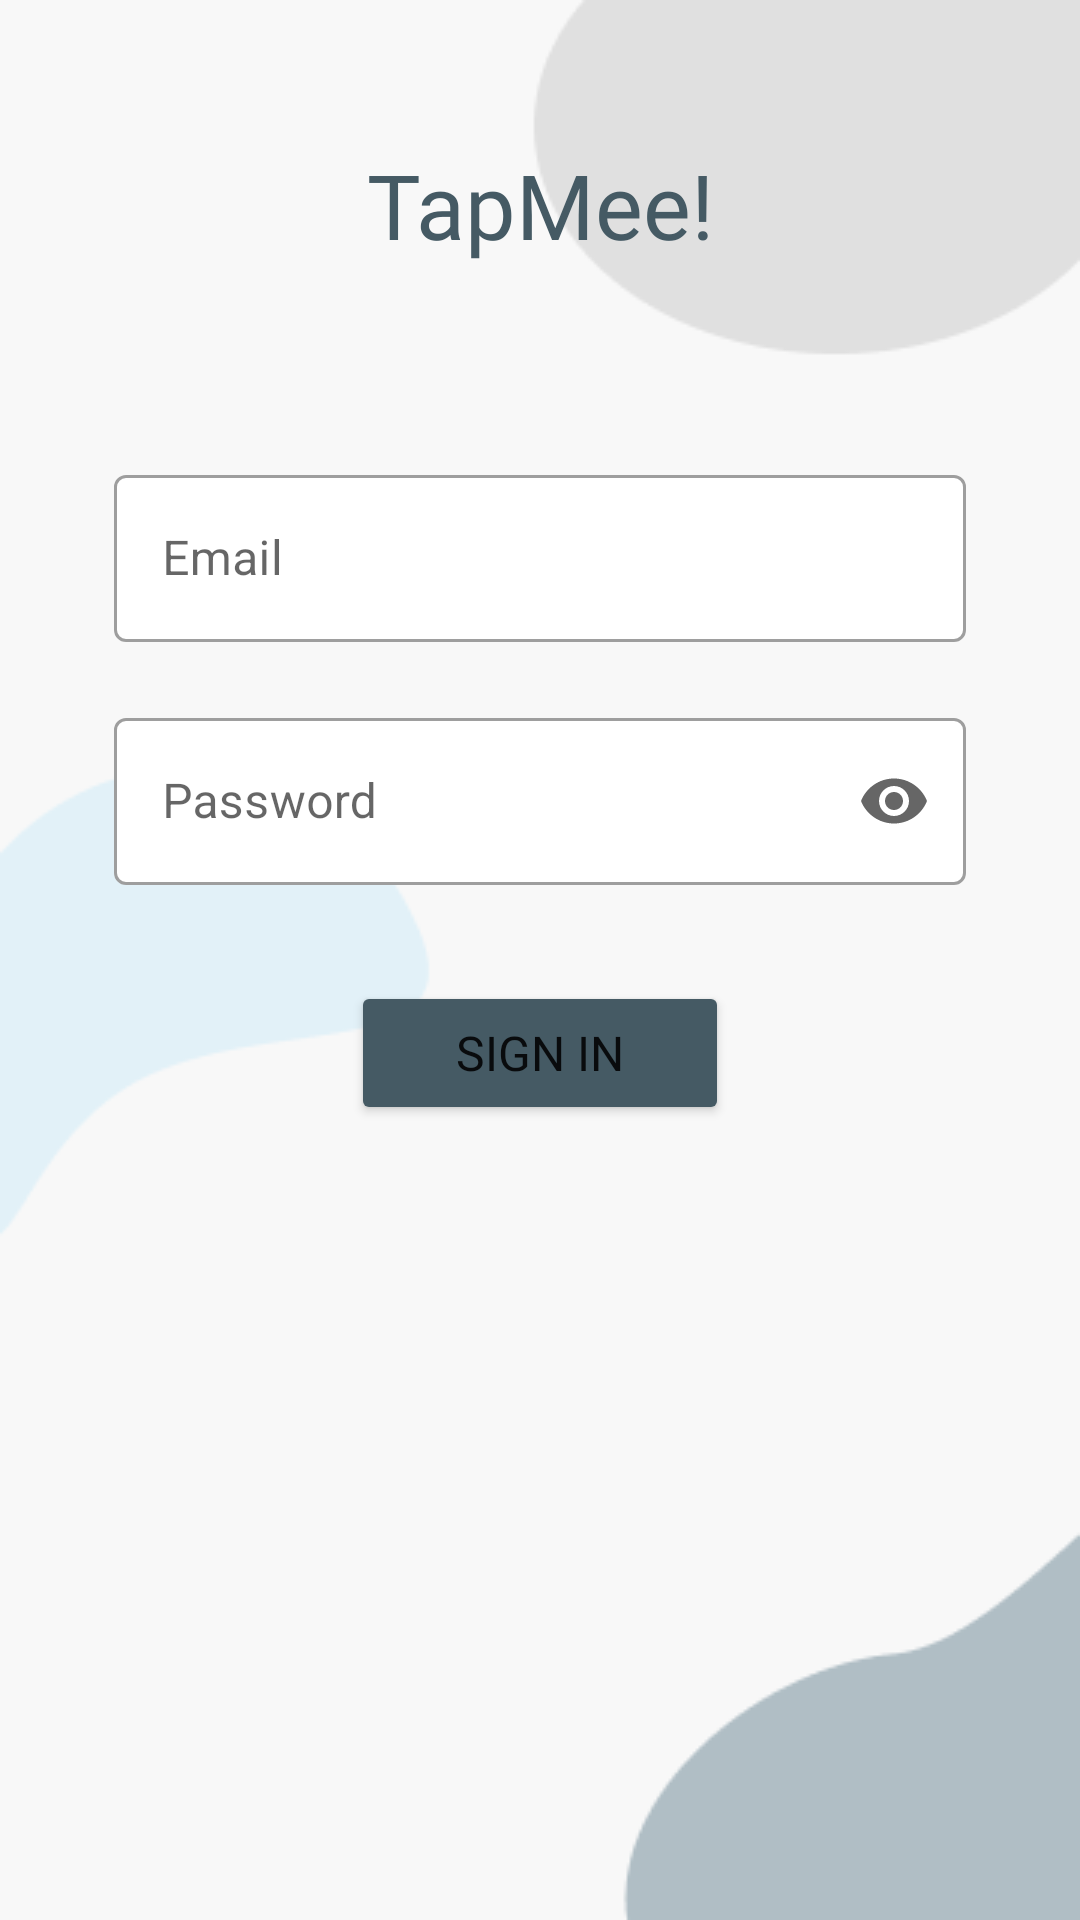

Produce the Android XML layout that renders to this screen, including the resource entries it uses.
<!-- AndroidManifest.xml: application theme Theme.TapMe -->
<!-- res/layout/activity_sign_in.xml -->
<?xml version="1.0" encoding="utf-8"?>
<RelativeLayout xmlns:android="http://schemas.android.com/apk/res/android"
    xmlns:app="http://schemas.android.com/apk/res-auto"
    xmlns:tools="http://schemas.android.com/tools"
    android:id="@+id/sign_in_layout"
    android:layout_width="match_parent"
    android:layout_height="match_parent"
    android:background="@drawable/sign_in_wallpaper"
    tools:context=".SignInActivity">

    <com.google.android.material.progressindicator.LinearProgressIndicator
        android:id="@+id/sign_in_progress_indicator"
        android:layout_width="match_parent"
        android:layout_height="wrap_content"
        android:indeterminate="true"
        android:visibility="gone"
        app:trackColor="@color/gray_700"
        app:indicatorColor="@color/navy_700" />


    <TextView
        android:layout_width="match_parent"
        android:layout_height="wrap_content"
        android:layout_marginTop="48dp"
        android:text="@string/app_name"
        android:textAlignment="center"
        android:textSize="30sp"
        android:textColor="@color/navy_700"
        android:fontFamily="@font/pacifico"/>

    <LinearLayout
        android:layout_width="match_parent"
        android:layout_height="wrap_content"
        android:orientation="vertical"
        android:layout_marginTop="153dp"
        android:paddingStart="38dp"
        android:paddingEnd="38dp">

        <com.google.android.material.textfield.TextInputLayout
            android:id="@+id/et_sign_in_email"
            android:layout_width="match_parent"
            android:layout_height="wrap_content"
            android:layout_marginBottom="20dp"
            android:hint="@string/email"
            app:boxBackgroundColor="@color/white"
            style="@style/Widget.MaterialComponents.TextInputLayout.OutlinedBox">

                <com.google.android.material.textfield.TextInputEditText
                    android:layout_width="match_parent"
                    android:layout_height="wrap_content"
                    />

            </com.google.android.material.textfield.TextInputLayout>

        <com.google.android.material.textfield.TextInputLayout
            android:id="@+id/et_sign_in_password"
            android:layout_width="match_parent"
            android:layout_height="wrap_content"
            android:layout_marginBottom="32dp"
            android:hint="@string/password"
            app:endIconMode="password_toggle"
            app:boxBackgroundColor="@color/white"
            style="@style/Widget.MaterialComponents.TextInputLayout.OutlinedBox">

            <com.google.android.material.textfield.TextInputEditText
                android:layout_width="match_parent"
                android:layout_height="wrap_content"
                android:inputType="textPassword"
                />

        </com.google.android.material.textfield.TextInputLayout>

        <Button
            android:id="@+id/btn_sign_in"
            android:layout_width="wrap_content"
            android:layout_height="wrap_content"
            android:backgroundTint="@color/navy_700"
            android:text="SIGN IN"
            android:layout_gravity="center"
            android:fontFamily="@font/montserrat_bold"
            android:textSize="16sp"
            android:paddingTop="12dp"
            android:paddingBottom="12dp"
            android:paddingStart="35dp"
            android:paddingEnd="35dp"/>

    </LinearLayout>

</RelativeLayout>
<!-- resources referenced by this layout -->
<resources>
  <color name="gray_700">#808E95</color>
  <color name="navy_700">#455A64</color>
  <color name="white">#FFFFFF</color>
  <!-- drawable sign_in_wallpaper: png bitmap (drawable, 5568 bytes) -->
  <string name="app_name">TapMee!</string>
  <string name="email">Email</string>
  <string name="password">Password</string>
  <style name="Theme.TapMe" parent="Theme.MaterialComponents.DayNight.NoActionBar">
          
          <item name="colorPrimary">@color/navy_700</item>
          <item name="colorPrimaryVariant">@color/navy_500</item>
          <item name="colorOnPrimary">@color/white</item>
          
          <item name="colorSecondary">@color/gray_700</item>
          <item name="colorSecondaryVariant">@color/gray_500</item>
          <item name="colorOnSecondary">@color/black</item>
          
          <item name="android:statusBarColor" tools:targetApi="l">?attr/colorPrimaryVariant</item>
          
      </style>
  <color name="navy_500">#AEAEAE</color>
  <color name="gray_500">#B0BEC5</color>
  <color name="black">#000000</color>
</resources>
